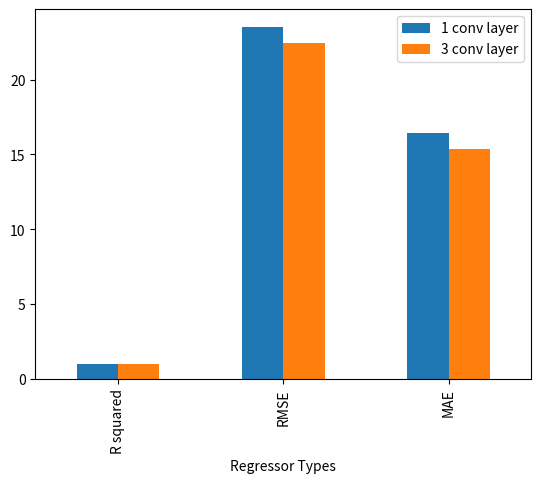

Write the Python code that produced this figure.
import pandas as pd
import matplotlib.pyplot as plt

smartgrid_dataExperiment = pd.DataFrame({
    'Regressor Types': ['R squared', 'RMSE', 'MAE'],
    '1 conv layer': [0.9934, 23.5432, 16.4356],
    '3 conv layer': [0.9942, 22.4356, 15.3498]})
smartgrid_dataExperiment.plot(x = "Regressor Types", y=["1 conv layer", "3 conv layer"], kind = "bar")
plt.show()

